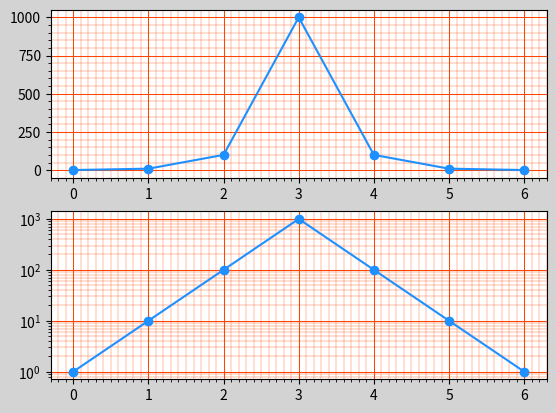

This chart was generated by the following Python code:
# -*- coding: utf-8 -*-
from __future__ import unicode_literals
"""
demo9_semilogy.py  半对数坐标系
"""
import numpy as np
import matplotlib.pyplot as mp

y = [1, 10, 100, 1000, 100, 10, 1]
mp.figure('Grid Line', facecolor='lightgray')


mp.subplot(211)
# 设置刻度定位器
ax = mp.gca()
x_ma_loc = mp.MultipleLocator(1)
ax.xaxis.set_major_locator(x_ma_loc)
x_mi_loc = mp.MultipleLocator(0.1)
ax.xaxis.set_minor_locator(x_mi_loc)

y_ma_loc = mp.MultipleLocator(250)
ax.yaxis.set_major_locator(y_ma_loc)
y_mi_loc = mp.MultipleLocator(50)
ax.yaxis.set_minor_locator(y_mi_loc)

# 设置刻度网格线
ax.grid(which='major', axis='both',
        linewidth=0.75, color='orangered',
        linestyle='-')
ax.grid(which='minor', axis='both',
        linewidth=0.25, color='orangered',
        linestyle='-')

mp.plot(y, 'o-', color='dodgerblue')


mp.subplot(212)
# 设置刻度定位器
ax = mp.gca()
x_ma_loc = mp.MultipleLocator(1)
ax.xaxis.set_major_locator(x_ma_loc)
x_mi_loc = mp.MultipleLocator(0.1)
ax.xaxis.set_minor_locator(x_mi_loc)

y_ma_loc = mp.MultipleLocator(250)
ax.yaxis.set_major_locator(y_ma_loc)
y_mi_loc = mp.MultipleLocator(50)
ax.yaxis.set_minor_locator(y_mi_loc)

# 设置刻度网格线
ax.grid(which='major', axis='both',
        linewidth=0.75, color='orangered',
        linestyle='-')
ax.grid(which='minor', axis='both',
        linewidth=0.25, color='orangered',
        linestyle='-')
# 半对数坐标显示图形
mp.semilogy(y, 'o-', color='dodgerblue')


mp.show()
